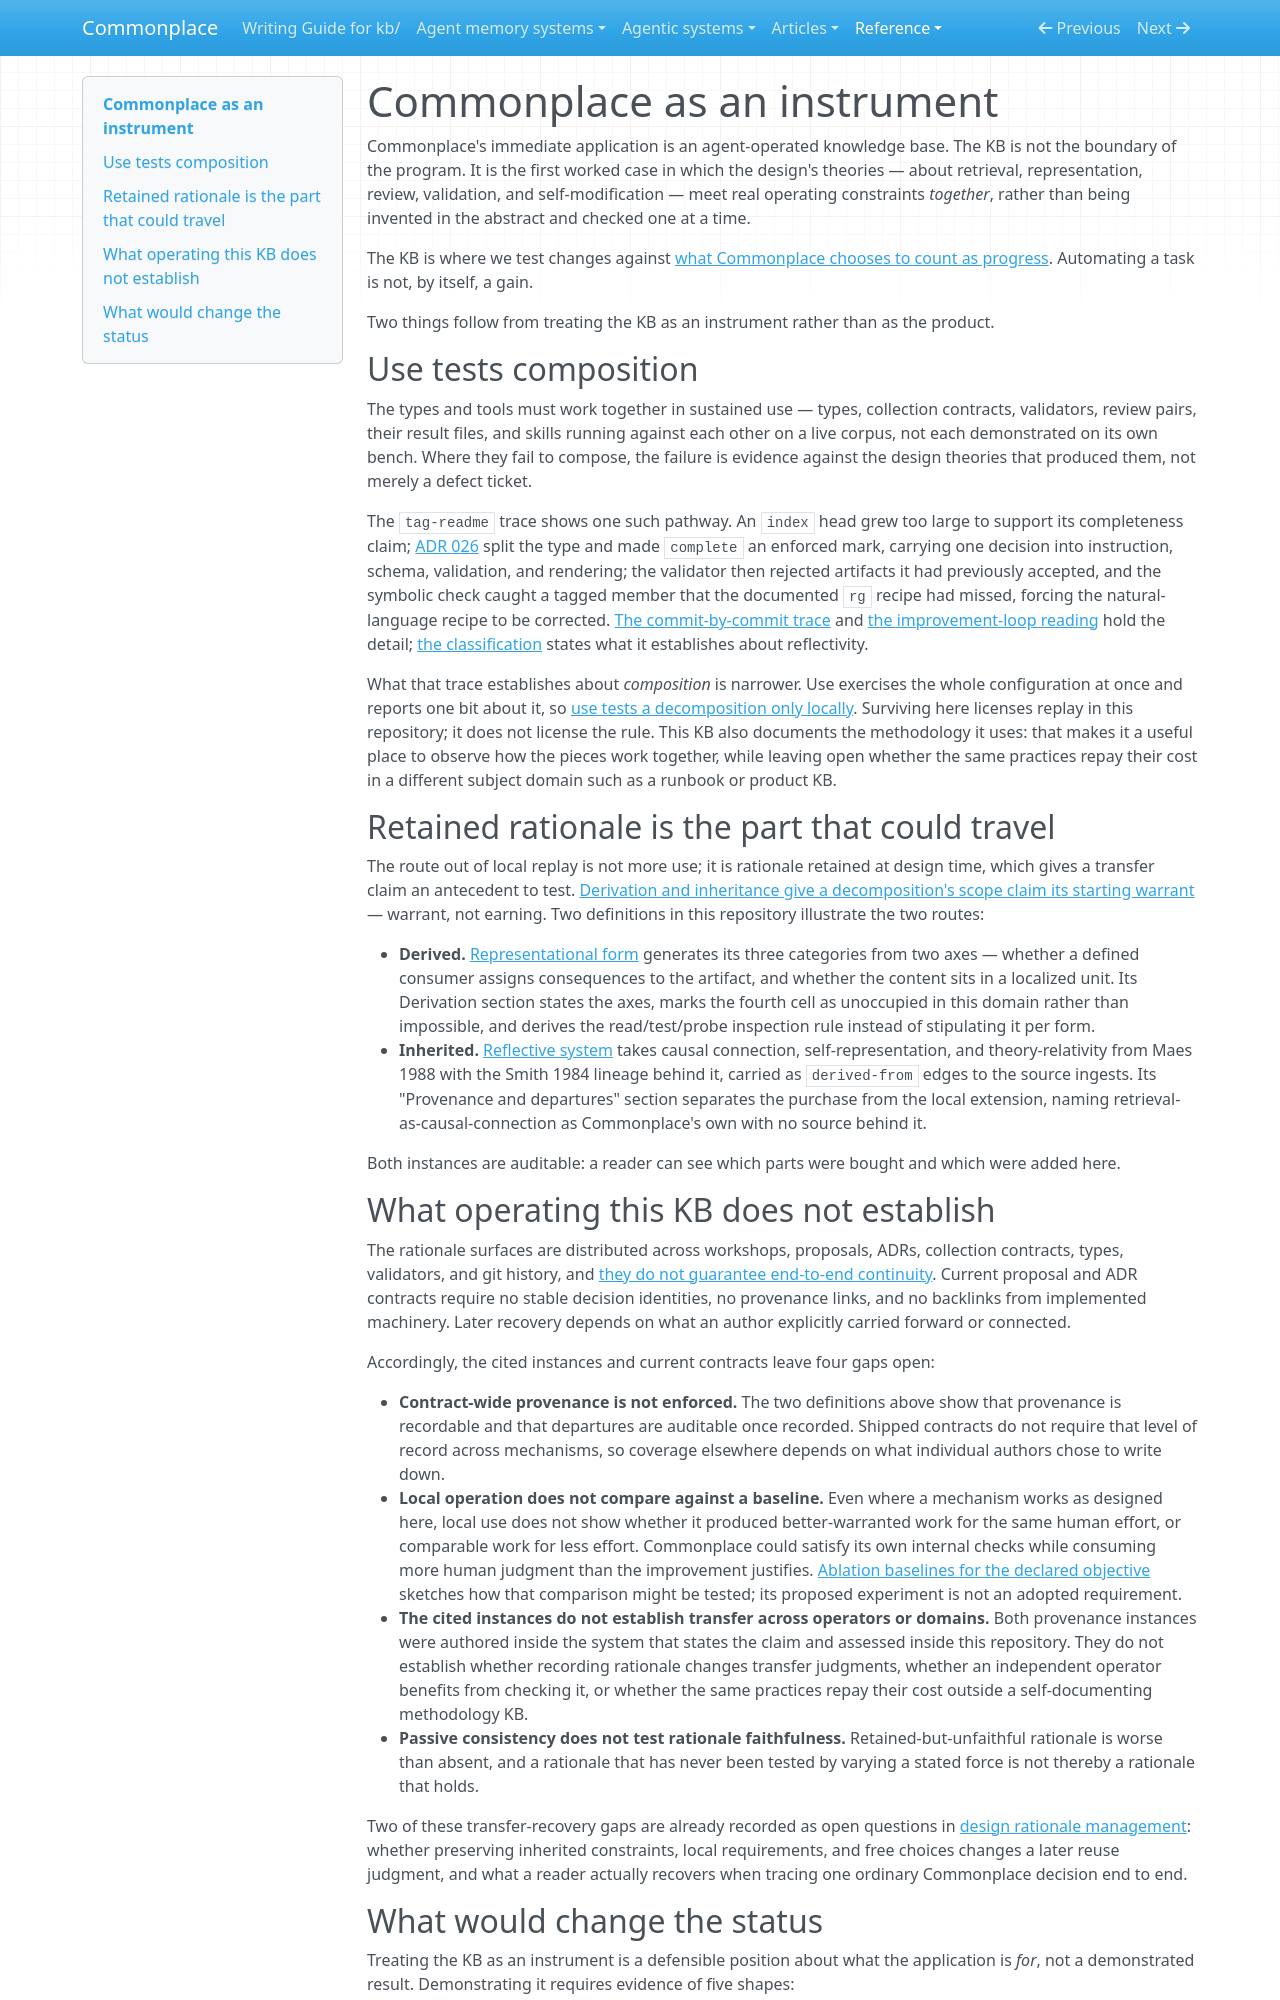

repository: zby/commonplace · page: reference/case-studies/commonplace-as-an-instrument/index.html · generator: mkdocs

---
description: "Why Commonplace tests its design on this KB, what local use shows about how its parts work together, and what it leaves untested"
type: types/note.md
tags: []
---

# Commonplace as an instrument

Commonplace's immediate application is an agent-operated knowledge base. The KB is not the boundary of the program. It is the first worked case in which the design's theories — about retrieval, representation, review, validation, and self-modification — meet real operating constraints *together*, rather than being invented in the abstract and checked one at a time.

The KB is where we test changes against [what Commonplace chooses to count as progress](../commonplace-declared-frame.md#what-commonplace-chooses-to-count). Automating a task is not, by itself, a gain.

Two things follow from treating the KB as an instrument rather than as the product.

## Use tests composition

The types and tools must work together in sustained use — types, collection contracts, validators, review pairs, their result files, and skills running against each other on a live corpus, not each demonstrated on its own bench. Where they fail to compose, the failure is evidence against the design theories that produced them, not merely a defect ticket.

The `tag-readme` trace shows one such pathway. An `index` head grew too large to support its completeness claim; [ADR 026](../adr/026-tag-readme-type-with-completeness-and-coverage-marks.md) split the type and made `complete` an enforced mark, carrying one decision into instruction, schema, validation, and rendering; the validator then rejected artifacts it had previously accepted, and the symbolic check caught a tagged member that the documented `rg` recipe had missed, forcing the natural-language recipe to be corrected. [The commit-by-commit trace](../../theory/evidence/tag-readme-trace-observed-causal-connection.md) and [the improvement-loop reading](../../theory/evidence/tag-readme-trace-as-self-improving-loop.md) hold the detail; [the classification](../../theory/evidence/commonplace-as-a-reflective-system.md) states what it establishes about reflectivity.

What that trace establishes about *composition* is narrower. Use exercises the whole configuration at once and reports one bit about it, so [use tests a decomposition only locally](../../theory/use-tests-a-decomposition-locally-rationale-makes-transfer-testable.md). Surviving here licenses replay in this repository; it does not license the rule. This KB also documents the methodology it uses: that makes it a useful place to observe how the pieces work together, while leaving open whether the same practices repay their cost in a different subject domain such as a runbook or product KB.

## Retained rationale is the part that could travel

The route out of local replay is not more use; it is rationale retained at design time, which gives a transfer claim an antecedent to test. [Derivation and inheritance give a decomposition's scope claim its starting warrant](../../theory/derivation-and-inheritance-give-starting-warrant-earns-scope.md) — warrant, not earning. Two definitions in this repository illustrate the two routes:

- **Derived.** [Representational form](../../theory/definitions/representational-form.md) generates its three categories from two axes — whether a defined consumer assigns consequences to the artifact, and whether the content sits in a localized unit. Its Derivation section states the axes, marks the fourth cell as unoccupied in this domain rather than impossible, and derives the read/test/probe inspection rule instead of stipulating it per form.
- **Inherited.** [Reflective system](../../theory/definitions/reflective-system.md) takes causal connection, self-representation, and theory-relativity from Maes 1988 with the Smith 1984 lineage behind it, carried as `derived-from` edges to the source ingests. Its "Provenance and departures" section separates the purchase from the local extension, naming retrieval-as-causal-connection as Commonplace's own with no source behind it.

Both instances are auditable: a reader can see which parts were bought and which were added here.

## What operating this KB does not establish

The rationale surfaces are distributed across workshops, proposals, ADRs, collection contracts, types, validators, and git history, and [they do not guarantee end-to-end continuity](../design-rationale-management.md). Current proposal and ADR contracts require no stable decision identities, no provenance links, and no backlinks from implemented machinery. Later recovery depends on what an author explicitly carried forward or connected.

Accordingly, the cited instances and current contracts leave four gaps open:

- **Contract-wide provenance is not enforced.** The two definitions above show that provenance is recordable and that departures are auditable once recorded. Shipped contracts do not require that level of record across mechanisms, so coverage elsewhere depends on what individual authors chose to write down.
- **Local operation does not compare against a baseline.** Even where a mechanism works as designed here, local use does not show whether it produced better-warranted work for the same human effort, or comparable work for less effort. Commonplace could satisfy its own internal checks while consuming more human judgment than the improvement justifies. [Ablation baselines for the declared objective](../proposals/ablation-baselines-for-the-declared-objective.md) sketches how that comparison might be tested; its proposed experiment is not an adopted requirement.
- **The cited instances do not establish transfer across operators or domains.** Both provenance instances were authored inside the system that states the claim and assessed inside this repository. They do not establish whether recording rationale changes transfer judgments, whether an independent operator benefits from checking it, or whether the same practices repay their cost outside a self-documenting methodology KB.
- **Passive consistency does not test rationale faithfulness.** Retained-but-unfaithful rationale is worse than absent, and a rationale that has never been tested by varying a stated force is not thereby a rationale that holds.

Two of these transfer-recovery gaps are already recorded as open questions in [design rationale management](../design-rationale-management.md): whether preserving inherited constraints, local requirements, and free choices changes a later reuse judgment, and what a reader actually recovers when tracing one ordinary Commonplace decision end to end.
